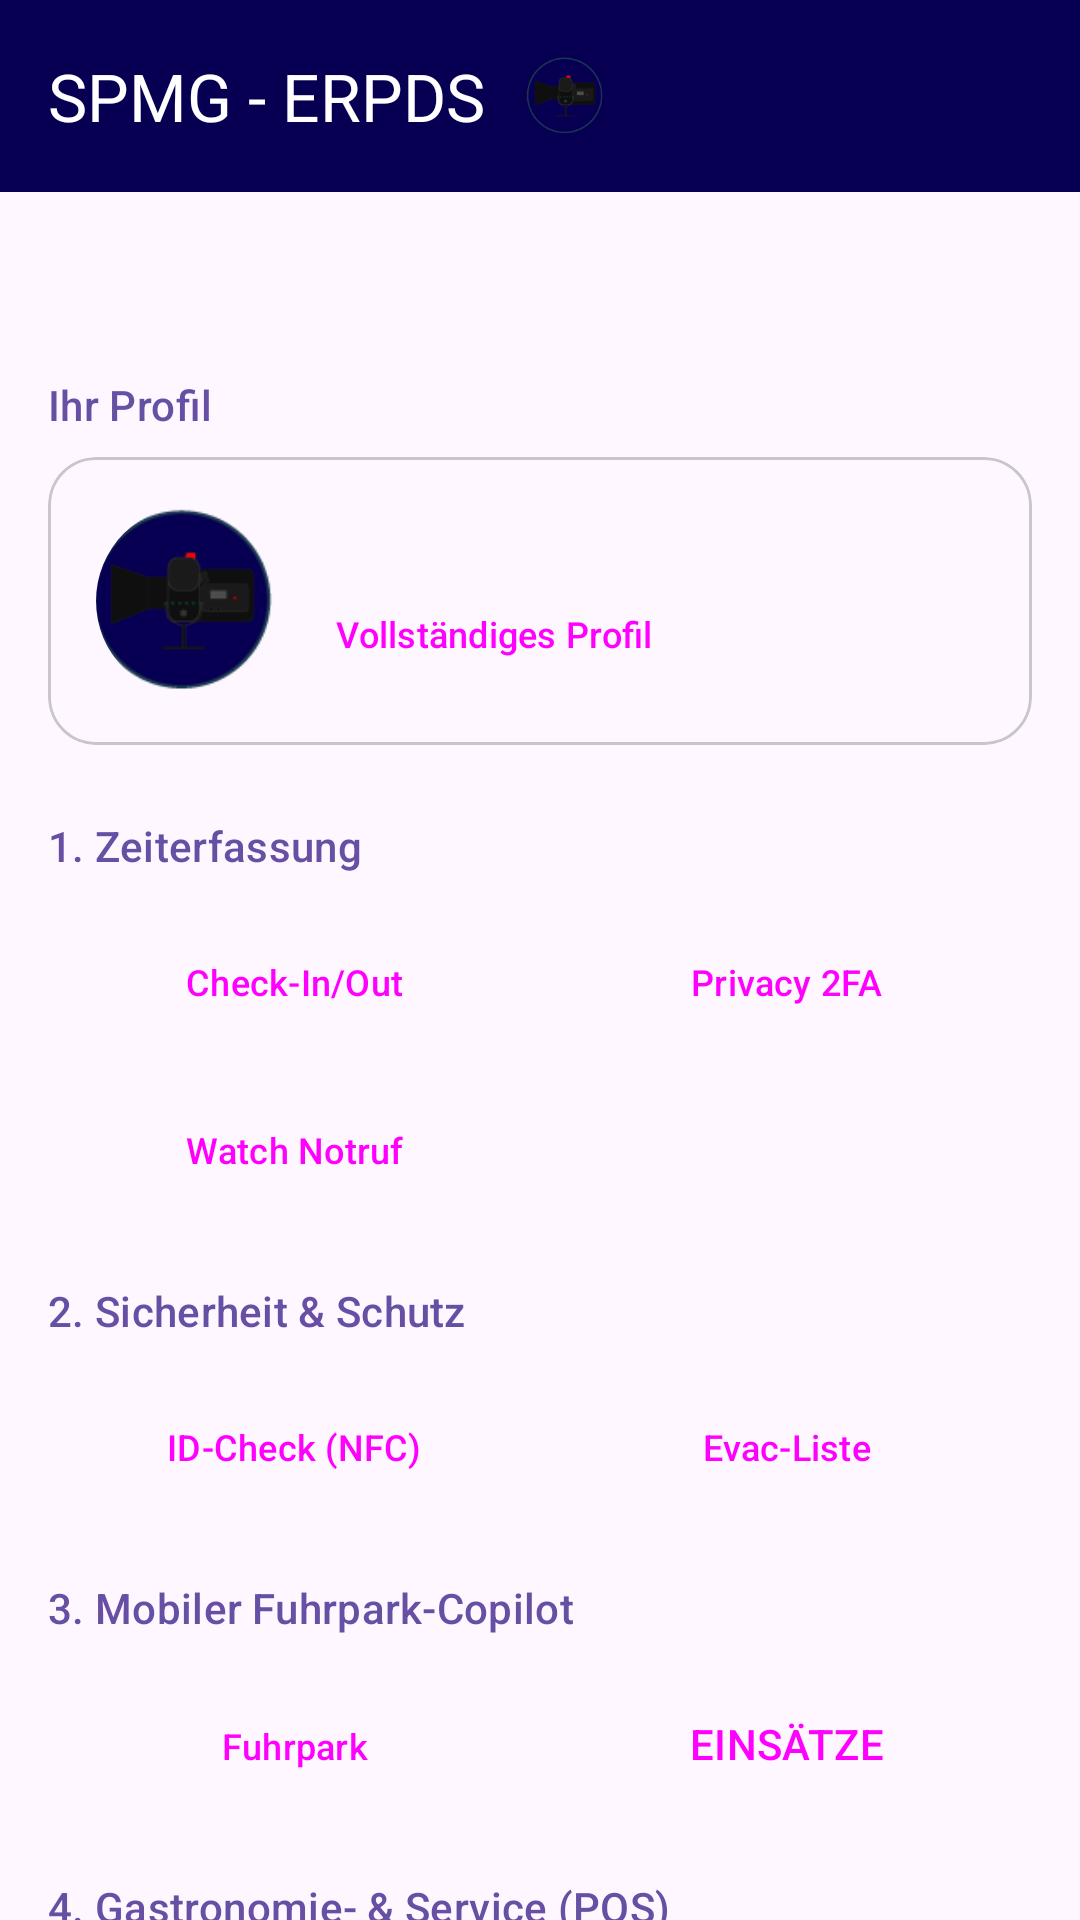

This screen was rendered from an Android layout file. Write that file and the resources it references.
<!-- AndroidManifest.xml: application theme Theme.ERPDS -->
<!-- res/layout/activity_main.xml -->
<?xml version="1.0" encoding="utf-8"?>
<androidx.constraintlayout.widget.ConstraintLayout xmlns:android="http://schemas.android.com/apk/res/android"
    xmlns:app="http://schemas.android.com/apk/res-auto"
    xmlns:tools="http://schemas.android.com/tools"
    android:id="@+id/main"
    android:layout_width="match_parent"
    android:layout_height="match_parent"
    tools:context=".MainActivity">

    <com.google.android.material.appbar.AppBarLayout
        android:id="@+id/appBarLayout"
        android:layout_width="match_parent"
        android:layout_height="wrap_content"
        app:layout_constraintTop_toTopOf="parent">

        <com.google.android.material.appbar.MaterialToolbar
            android:id="@+id/topAppBar"
            android:layout_width="match_parent"
            android:layout_height="?attr/actionBarSize"
            android:background="@color/brand_dark_blue"
            app:title="SPMG - ERPDS"
            app:titleTextColor="@android:color/white">

            <ImageView
                android:id="@+id/logo"
                android:layout_width="48dp"
                android:layout_height="48dp"
                android:layout_marginEnd="12dp"
                android:contentDescription="@string/app_logo_description"
                android:src="@drawable/ic_logo"
                tools:srcCompat="@tools:sample/avatars" />

        </com.google.android.material.appbar.MaterialToolbar>

    </com.google.android.material.appbar.AppBarLayout>

    <androidx.core.widget.NestedScrollView
        android:layout_width="0dp"
        android:layout_height="0dp"
        app:layout_constraintBottom_toBottomOf="parent"
        app:layout_constraintEnd_toEndOf="parent"
        app:layout_constraintStart_toStartOf="parent"
        app:layout_constraintTop_toBottomOf="@id/appBarLayout">

        <LinearLayout
            android:layout_width="match_parent"
            android:layout_height="wrap_content"
            android:orientation="vertical"
            android:padding="16dp">

            <com.google.android.material.textview.MaterialTextView
                android:id="@+id/userNameTextView"
                android:layout_width="match_parent"
                android:layout_height="wrap_content"
                android:textAppearance="?attr/textAppearanceTitleLarge"
                android:layout_marginBottom="16dp"
                tools:text="Guten Tag, Max Mustermann" />

            
            <TextView
                android:layout_width="match_parent"
                android:layout_height="wrap_content"
                android:text="@string/section_profile"
                android:textAppearance="?attr/textAppearanceLabelLarge"
                android:textColor="?attr/colorPrimary"
                android:layout_marginBottom="8dp"/>

            <com.google.android.material.card.MaterialCardView
                android:id="@+id/profileCard"
                android:layout_width="match_parent"
                android:layout_height="wrap_content"
                android:layout_marginBottom="16dp"
                app:cardCornerRadius="16dp"
                app:strokeWidth="1dp"
                app:strokeColor="?attr/colorOutlineVariant">

                <LinearLayout
                    android:layout_width="match_parent"
                    android:layout_height="wrap_content"
                    android:orientation="horizontal"
                    android:padding="16dp"
                    android:gravity="center_vertical">

                    <com.google.android.material.imageview.ShapeableImageView
                        android:id="@+id/profileImage"
                        android:layout_width="64dp"
                        android:layout_height="64dp"
                        android:scaleType="centerCrop"
                        app:shapeAppearanceOverlay="@style/ShapeAppearance.Circle"
                        android:src="@drawable/ic_logo" />

                    <LinearLayout
                        android:layout_width="0dp"
                        android:layout_height="wrap_content"
                        android:layout_weight="1"
                        android:orientation="vertical"
                        android:layout_marginStart="16dp">

                        <TextView
                            android:id="@+id/profileNameDisplay"
                            android:layout_width="wrap_content"
                            android:layout_height="wrap_content"
                            android:textAppearance="?attr/textAppearanceTitleMedium"
                            tools:text="Max Mustermann" />

                        <Button
                            android:id="@+id/btnViewProfile"
                            style="@style/Widget.Material3.Button.TextButton"
                            android:layout_width="wrap_content"
                            android:layout_height="wrap_content"
                            android:padding="0dp"
                            android:minWidth="0dp"
                            android:minHeight="0dp"
                            android:text="@string/btn_view_full_profile"
                            android:textSize="12sp" />
                    </LinearLayout>
                </LinearLayout>
            </com.google.android.material.card.MaterialCardView>

            
            <TextView
                android:layout_width="match_parent"
                android:layout_height="wrap_content"
                android:text="@string/section_time_security"
                android:textAppearance="?attr/textAppearanceLabelLarge"
                android:textColor="?attr/colorPrimary"
                android:layout_marginTop="8dp"/>
            <GridLayout
                android:layout_width="match_parent"
                android:layout_height="wrap_content"
                android:columnCount="2"
                android:layout_marginTop="8dp">
                <Button android:id="@+id/btnCheckInOut" style="@style/Widget.Material3.Button.TonalButton" android:layout_width="0dp" android:layout_height="wrap_content" android:layout_columnWeight="1" android:layout_margin="4dp" android:text="@string/btn_check_in_out" android:textSize="12sp"/>
                <Button android:id="@+id/btnPrivacy2FA" style="@style/Widget.Material3.Button.TonalButton" android:layout_width="0dp" android:layout_height="wrap_content" android:layout_columnWeight="1" android:layout_margin="4dp" android:text="@string/btn_privacy_2fa" android:textSize="12sp"/>
                <Button android:id="@+id/btnWatchEmergency" style="@style/Widget.Material3.Button.TonalButton" android:layout_width="0dp" android:layout_height="wrap_content" android:layout_columnWeight="1" android:layout_margin="4dp" android:text="@string/btn_watch_emergency" android:textSize="12sp"/>
            </GridLayout>

            
            <TextView
                android:layout_width="match_parent"
                android:layout_height="wrap_content"
                android:text="@string/section_security"
                android:textAppearance="?attr/textAppearanceLabelLarge"
                android:textColor="?attr/colorPrimary"
                android:layout_marginTop="16dp"/>
            <GridLayout
                android:layout_width="match_parent"
                android:layout_height="wrap_content"
                android:columnCount="2"
                android:layout_marginTop="8dp">
                <Button android:id="@+id/btnIdCheck" style="@style/Widget.Material3.Button.TonalButton" android:layout_width="0dp" android:layout_height="wrap_content" android:layout_columnWeight="1" android:layout_margin="4dp" android:text="@string/btn_id_check" android:textSize="12sp"/>
                <Button android:id="@+id/btnEvacList" style="@style/Widget.Material3.Button.TonalButton" android:layout_width="0dp" android:layout_height="wrap_content" android:layout_columnWeight="1" android:layout_margin="4dp" android:text="@string/btn_evac_list" android:textSize="12sp"/>
            </GridLayout>

            
            <TextView
                android:layout_width="match_parent"
                android:layout_height="wrap_content"
                android:text="@string/section_fleet"
                android:textAppearance="?attr/textAppearanceLabelLarge"
                android:textColor="?attr/colorPrimary"
                android:layout_marginTop="16dp"/>
            <GridLayout
                android:layout_width="match_parent"
                android:layout_height="wrap_content"
                android:columnCount="2"
                android:layout_marginTop="8dp">
                <Button android:id="@+id/btnQRCheckIn" style="@style/Widget.Material3.Button.TonalButton" android:layout_width="0dp" android:layout_height="wrap_content" android:layout_columnWeight="1" android:layout_margin="4dp" android:text="@string/btn_fleet_combined" android:textSize="12sp"/>
                <Button android:id="@+id/btnDispatch" style="@style/Widget.Material3.Button" android:layout_width="0dp" android:layout_height="wrap_content" android:layout_columnWeight="1" android:layout_margin="4dp" android:text="@string/btn_dispatch" android:backgroundTint="@color/brand_dark_blue"/>
            </GridLayout>

            
            <TextView
                android:layout_width="match_parent"
                android:layout_height="wrap_content"
                android:text="@string/section_gastro"
                android:textAppearance="?attr/textAppearanceLabelLarge"
                android:textColor="?attr/colorPrimary"
                android:layout_marginTop="16dp"/>
            <GridLayout
                android:layout_width="match_parent"
                android:layout_height="wrap_content"
                android:columnCount="2"
                android:layout_marginTop="8dp">
                <Button android:id="@+id/btnWaiterPad" style="@style/Widget.Material3.Button.TonalButton" android:layout_width="0dp" android:layout_height="wrap_content" android:layout_columnWeight="1" android:layout_margin="4dp" android:text="@string/btn_waiter_pad" android:textSize="12sp"/>
                <Button android:id="@+id/btnSmartWallet" style="@style/Widget.Material3.Button.TonalButton" android:layout_width="0dp" android:layout_height="wrap_content" android:layout_columnWeight="1" android:layout_margin="4dp" android:text="@string/btn_smart_wallet" android:textSize="12sp"/>
                <Button android:id="@+id/btnTicketScanner" style="@style/Widget.Material3.Button.TonalButton" android:layout_width="0dp" android:layout_height="wrap_content" android:layout_columnWeight="1" android:layout_margin="4dp" android:text="@string/btn_scanner" android:textSize="12sp"/>
            </GridLayout>

        </LinearLayout>
    </androidx.core.widget.NestedScrollView>

</androidx.constraintlayout.widget.ConstraintLayout>
<!-- resources referenced by this layout -->
<resources>
  <color name="brand_dark_blue">#070052</color>
  <!-- drawable ic_logo: png bitmap (drawable, 3956 bytes) -->
  <string name="app_logo_description">App Logo</string>
  <string name="btn_check_in_out">Check-In/Out</string>
  <string name="btn_dispatch">EINSÄTZE</string>
  <string name="btn_evac_list">Evac-Liste</string>
  <string name="btn_fleet_combined">Fuhrpark</string>
  <string name="btn_id_check">ID-Check (NFC)</string>
  <string name="btn_privacy_2fa">Privacy 2FA</string>
  <string name="btn_scanner">Scanner</string>
  <string name="btn_smart_wallet">Smart Wallet</string>
  <string name="btn_view_full_profile">Vollständiges Profil</string>
  <string name="btn_waiter_pad">Waiter Pad</string>
  <string name="btn_watch_emergency">Watch Notruf</string>
  <string name="section_fleet">3. Mobiler Fuhrpark-Copilot</string>
  <string name="section_gastro">4. Gastronomie- &amp; Service (POS)</string>
  <string name="section_profile">Ihr Profil</string>
  <string name="section_security">2. Sicherheit &amp; Schutz</string>
  <string name="section_time_security">1. Zeiterfassung</string>
  <style name="ShapeAppearance.Circle" parent="">
          <item name="cornerSize">50%</item>
      </style>
  <style name="Theme.ERPDS" parent="Base.Theme.ERPDS" />
  <style name="Base.Theme.ERPDS" parent="Theme.Material3.DayNight.NoActionBar">
          
          
      </style>
</resources>
